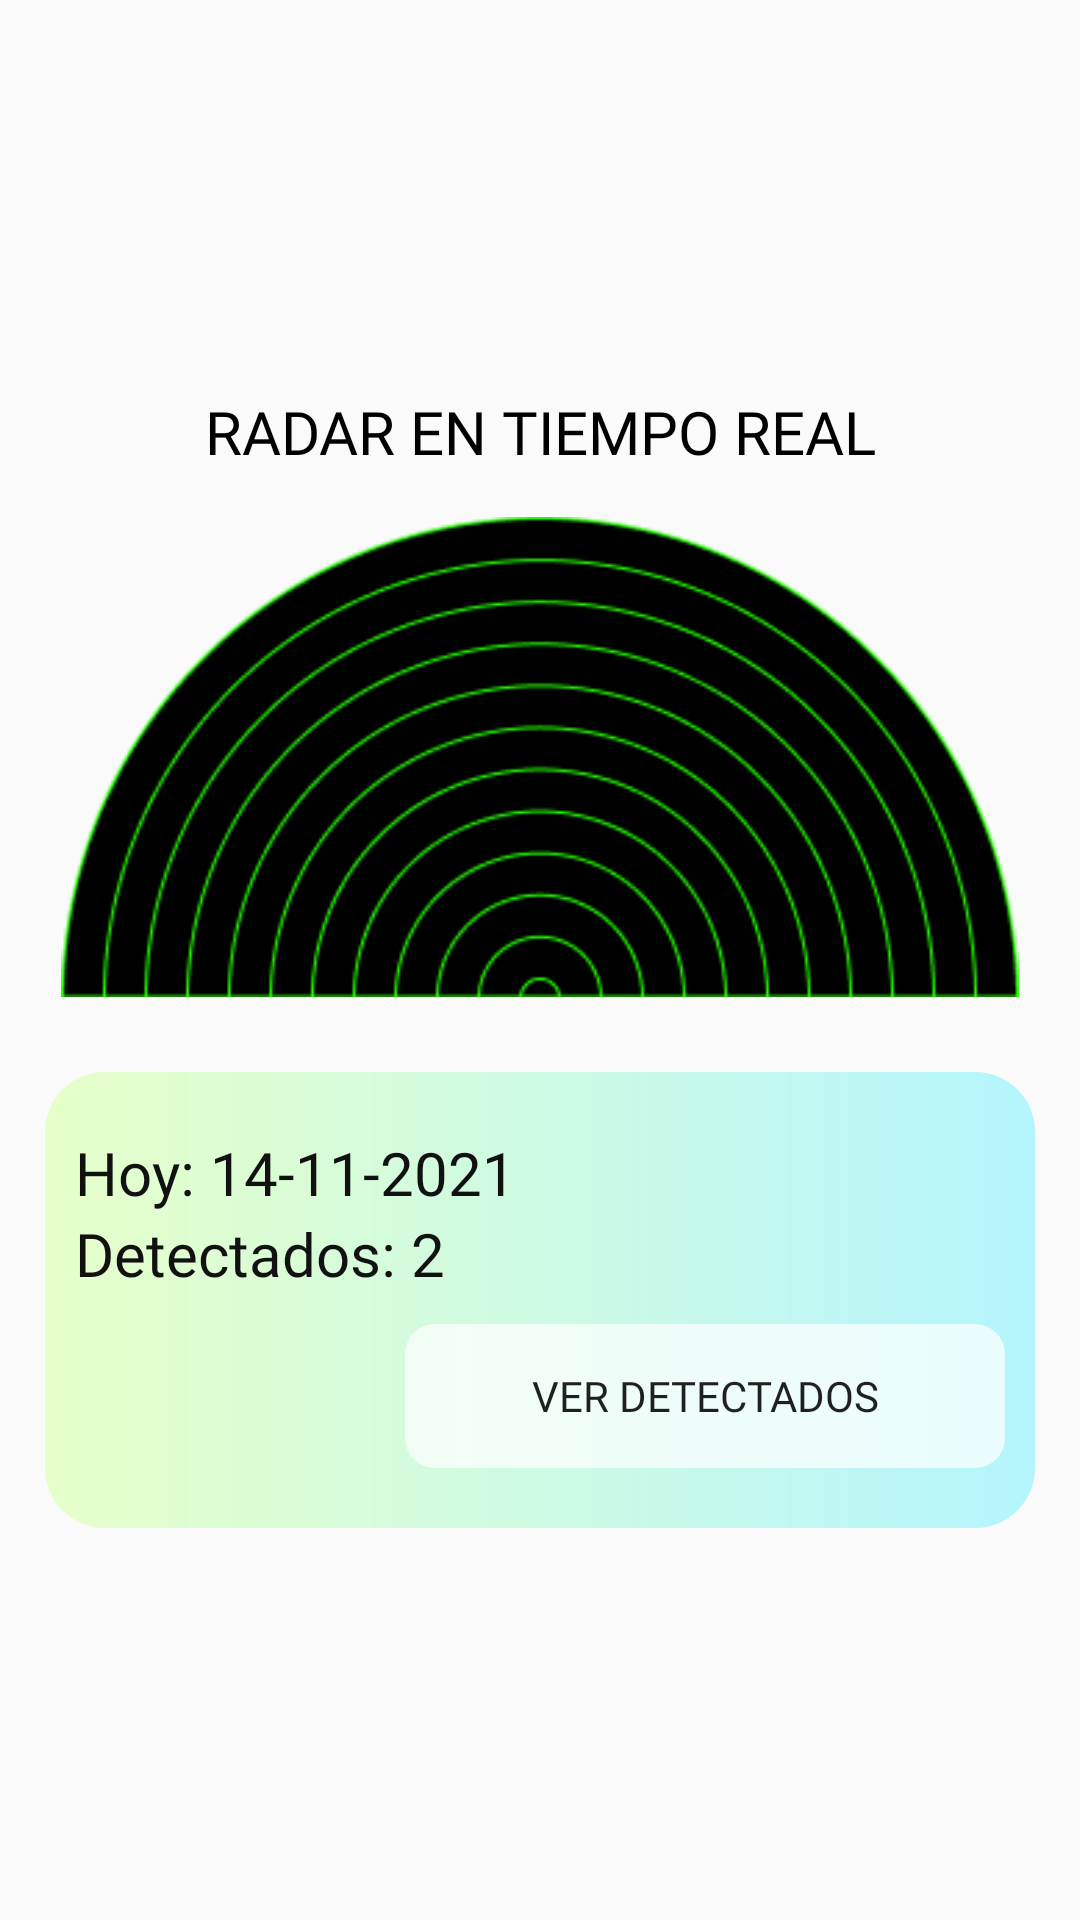

The Android layout XML behind this screen, and the referenced resources:
<!-- AndroidManifest.xml: application theme Theme.Radar -->
<!-- res/layout/fragment_inicio.xml -->
<?xml version="1.0" encoding="utf-8"?>
<RelativeLayout
    xmlns:android="http://schemas.android.com/apk/res/android"
    xmlns:tools="http://schemas.android.com/tools"
    android:layout_width="match_parent"
    android:layout_height="match_parent"
    tools:context=".FragmentosAdministrador.Inicio">

    <androidx.appcompat.widget.LinearLayoutCompat
        android:layout_width="match_parent"
        android:layout_height="match_parent"
        android:orientation="vertical"
        android:padding="15dp"
        android:gravity="center">

        <LinearLayout
            android:layout_width="match_parent"
            android:layout_height="wrap_content"
            android:gravity="center"
            android:orientation="vertical">

            <TextView
                android:text="RADAR EN TIEMPO REAL"
                android:textColor="#000"
                android:textSize="20sp"
                android:textAlignment="center"
                android:fontFamily="@font/gos"
                android:layout_width="match_parent"
                android:layout_height="wrap_content"/>

            <ImageView
                android:layout_marginTop="15dp"
                android:layout_width="match_parent"
                android:layout_height="160dp"
                android:src="@drawable/modulo" />

        </LinearLayout>

        <LinearLayout
            android:layout_width="match_parent"
            android:layout_height="wrap_content"
            android:gravity="center"
            android:layout_marginTop="25dp"
            android:orientation="vertical"
            android:background="@drawable/custom_fondo"
            android:padding="10dp">

            <TextView
                android:id="@+id/fechaHoy"
                android:text="Hoy: 14-11-2021"
                android:layout_width="match_parent"
                android:layout_height="wrap_content"
                android:textSize="20sp"
                android:textColor="#111"
                android:layout_marginTop="10dp"
                android:fontFamily="@font/josefin"/>

            <TextView
                android:id="@+id/detectados"
                android:text="Detectados: 2"
                android:layout_width="match_parent"
                android:layout_height="wrap_content"
                android:textSize="20sp"
                android:textColor="#111"
                android:fontFamily="@font/josefin"/>

            <LinearLayout
                android:layout_width="match_parent"
                android:layout_height="wrap_content"
                android:layout_marginTop="10dp"
                android:layout_marginBottom="10dp"
                android:gravity="end">

                <Button
                    android:id="@+id/verDetectados"
                    android:text="Ver detectados"
                    android:background="@drawable/custom_buttom_rgba"
                    android:layout_width="200dp"
                    android:layout_height="wrap_content"
                    android:fontFamily="@font/josefin"/>

            </LinearLayout>

        </LinearLayout>

    </androidx.appcompat.widget.LinearLayoutCompat>

</RelativeLayout>
<!-- resources referenced by this layout -->
<resources>
  <!-- drawable custom_buttom_rgba (drawable) -->
  <?xml version="1.0" encoding="utf-8"?>
  <shape xmlns:android="http://schemas.android.com/apk/res/android">
  
      <gradient
          android:startColor="#B3FFFFFF"
          android:endColor="#B3FFFFFF"
          android:angle="180"/>
  
      <corners
          android:radius="10dp" />
  
  </shape>
  <!-- drawable custom_fondo (drawable) -->
  <?xml version="1.0" encoding="utf-8"?>
  <shape xmlns:android="http://schemas.android.com/apk/res/android">
  
      <gradient
          android:startColor="#B4F5FD"
          android:endColor="#E6FFC9"
          android:angle="180"/>
  
      <corners
          android:radius="20dp" />
  
  </shape>
  <!-- drawable modulo: png bitmap (drawable, 11617 bytes) -->
  <style name="Theme.Radar" parent="Theme.AppCompat.Light.DarkActionBar">
          
          <item name="colorPrimary">@color/purple_500</item>
          <item name="colorPrimaryDark">@color/purple_700</item>
          <item name="colorAccent">@color/teal_200</item>
          
      </style>
  <color name="purple_500">#125100</color>
  <color name="purple_700">#227C2E</color>
  <color name="teal_200">#FF03DAC5</color>
</resources>
